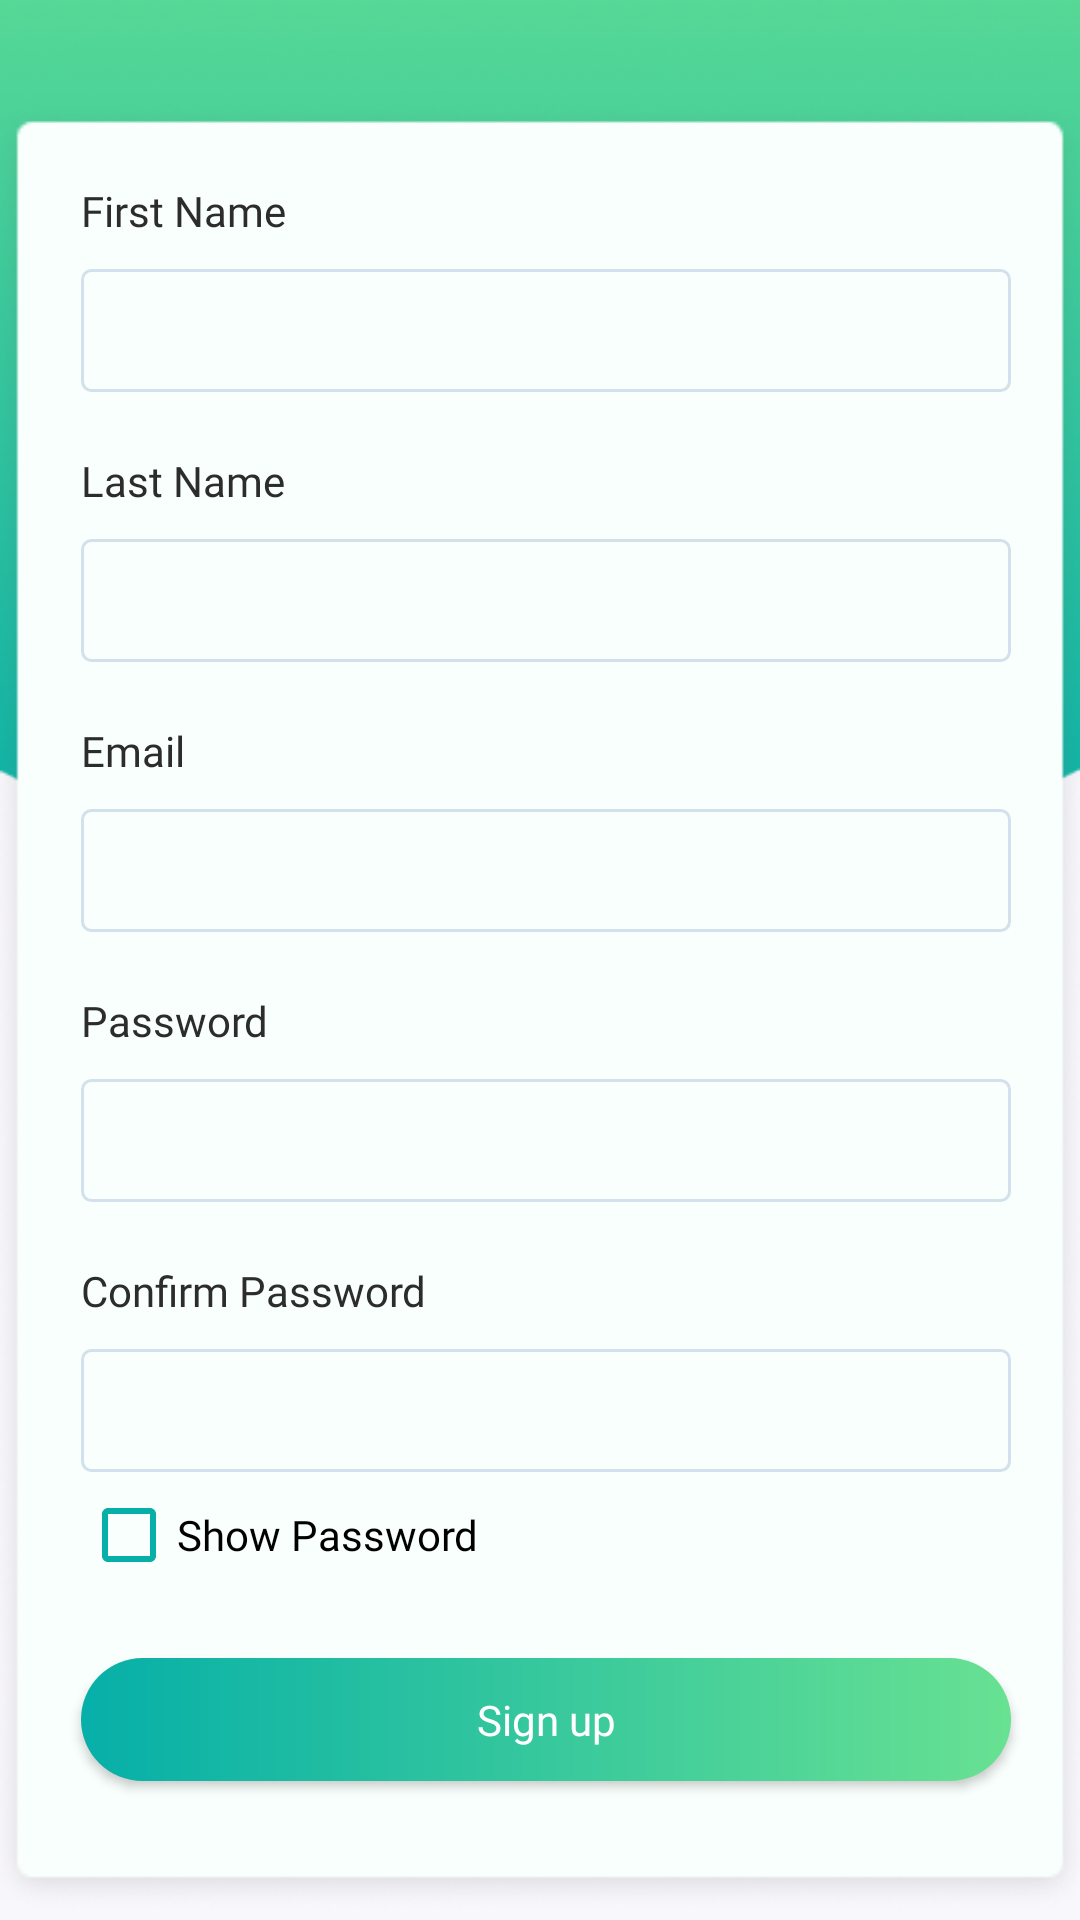

The Android layout XML behind this screen, and the referenced resources:
<!-- AndroidManifest.xml: application theme Theme.Communnect -->
<!-- res/layout/activity_register.xml -->
<?xml version="1.0" encoding="utf-8"?>
<androidx.constraintlayout.widget.ConstraintLayout xmlns:android="http://schemas.android.com/apk/res/android"
    xmlns:app="http://schemas.android.com/apk/res-auto"
    xmlns:tools="http://schemas.android.com/tools"
    android:id="@+id/main"
    android:layout_width="match_parent"
    android:layout_height="match_parent"
    tools:context=".RegisterActivity"
    android:orientation="vertical"
    android:background="@drawable/gradient_ellipse_page">

    <LinearLayout
        android:id="@+id/linearLayout"
        android:layout_width="409dp"
        android:layout_height="164dp"
        android:layout_marginTop="35dp"
        android:orientation="vertical"
        app:layout_constraintBottom_toTopOf="@+id/linearLayout2"
        app:layout_constraintEnd_toEndOf="parent"
        app:layout_constraintStart_toStartOf="parent"
        app:layout_constraintTop_toTopOf="parent">

        <ImageView
            android:id="@+id/imageView"
            android:layout_width="match_parent"
            android:layout_height="wrap_content"
            android:src="@drawable/communnect_logo_light_ds" />

        <TextView
            android:id="@+id/textView2"
            android:layout_width="match_parent"
            android:layout_height="wrap_content"
            android:fontFamily="@font/montserrat_bold"
            android:gravity="center"
            android:text="@string/createAcc"
            android:textColor="@color/white"
            android:textSize="25sp" />

    </LinearLayout>

    <LinearLayout
        android:id="@+id/linearLayout2"
        android:layout_width="367dp"
        android:layout_height="606dp"
        android:background="@drawable/white_rectangle_ds"
        android:orientation="vertical"
        app:layout_constraintBottom_toBottomOf="parent"
        app:layout_constraintEnd_toEndOf="parent"
        app:layout_constraintStart_toStartOf="parent"
        app:layout_constraintTop_toTopOf="parent"
        app:layout_constraintVertical_bias="0.905">

        <TextView
            android:id="@+id/textFname"
            android:layout_width="100dp"
            android:layout_height="wrap_content"
            android:layout_marginStart="30dp"
            android:layout_marginTop="30dp"
            android:fontFamily="@font/montserrat_semibold"
            android:text="@string/fname"
            android:textColor="#2C2C2C" />

        <EditText
            android:id="@+id/editTextFname"
            android:layout_width="310dp"
            android:layout_height="41dp"
            android:layout_marginStart="30dp"
            android:layout_marginTop="10dp"
            android:layout_marginEnd="20dp"
            android:background="@drawable/custom_textfield"
            android:ems="10"
            android:fontFamily="@font/montserrat_regular"
            android:inputType="text"
            android:padding="10sp"
            android:text=""
            android:textColor="#222423"
            android:textSize="15sp" />

        <TextView
            android:id="@+id/textLname"
            android:layout_width="100dp"
            android:layout_height="wrap_content"
            android:layout_marginStart="30dp"
            android:layout_marginTop="20dp"
            android:fontFamily="@font/montserrat_semibold"
            android:text="@string/lname"
            android:textColor="#2C2C2C" />

        <EditText
            android:id="@+id/editTextLname"
            android:layout_width="310dp"
            android:layout_height="41dp"
            android:layout_marginStart="30dp"
            android:layout_marginTop="10dp"
            android:layout_marginEnd="20dp"
            android:background="@drawable/custom_textfield"
            android:ems="10"
            android:fontFamily="@font/montserrat_regular"
            android:inputType="text"
            android:padding="10sp"
            android:text=""
            android:textColor="#222423"
            android:textSize="15sp" />

        <TextView
            android:id="@+id/textEmail"
            android:layout_width="100dp"
            android:layout_height="wrap_content"
            android:layout_marginStart="30dp"
            android:layout_marginTop="20dp"
            android:fontFamily="@font/montserrat_semibold"
            android:text="@string/email"
            android:textColor="#2C2C2C" />

        <EditText
            android:id="@+id/editTextEmail"
            android:layout_width="310dp"
            android:layout_height="41dp"
            android:layout_marginStart="30dp"
            android:layout_marginTop="10dp"
            android:layout_marginEnd="20dp"
            android:background="@drawable/custom_textfield"
            android:ems="10"
            android:fontFamily="@font/montserrat_regular"
            android:inputType="textEmailAddress"
            android:padding="10sp"
            android:textColor="#222423"
            android:textSize="15sp" />

        <TextView
            android:id="@+id/textPassword"
            android:layout_width="100dp"
            android:layout_height="wrap_content"
            android:layout_marginStart="30dp"
            android:layout_marginTop="20dp"
            android:fontFamily="@font/montserrat_semibold"
            android:text="@string/pass"
            android:textColor="#2C2C2C" />

        <EditText
            android:id="@+id/editTextPassword"
            android:layout_width="310dp"
            android:layout_height="41dp"
            android:layout_marginStart="30dp"
            android:layout_marginTop="10dp"
            android:layout_marginEnd="20dp"
            android:background="@drawable/custom_textfield"
            android:ems="10"
            android:fontFamily="@font/montserrat_regular"
            android:inputType="textPassword"
            android:padding="10sp"
            android:textColor="#222423"
            android:textSize="15sp"/>

        <TextView
            android:id="@+id/textConfirmPassword"
            android:layout_width="152dp"
            android:layout_height="wrap_content"
            android:layout_marginStart="30dp"
            android:layout_marginTop="20dp"
            android:fontFamily="@font/montserrat_semibold"
            android:text="@string/confirm_pass"
            android:textColor="#2C2C2C" />

        <EditText
            android:id="@+id/editTextConfirmPassword"
            android:layout_width="310dp"
            android:layout_height="41dp"
            android:layout_marginStart="30dp"
            android:layout_marginTop="10dp"
            android:layout_marginEnd="20dp"
            android:background="@drawable/custom_textfield"
            android:ems="10"
            android:fontFamily="@font/montserrat_regular"
            android:inputType="textPassword"
            android:padding="10sp"
            android:textColor="#222423"
            android:textSize="15sp" />

        <CheckBox
            android:id="@+id/cbShowHidePassword"
            android:layout_width="152dp"
            android:layout_height="wrap_content"
            android:layout_marginStart="30dp"
            android:layout_marginTop="5sp"
            android:buttonTint="@color/greenText"
            android:fontFamily="@font/montserrat_regular"
            android:text="@string/showPass" />

        <Button
            android:id="@+id/btnSignUp"
            android:layout_width="310dp"
            android:layout_height="41dp"
            android:layout_marginStart="30dp"
            android:layout_marginTop="25dp"
            android:layout_marginEnd="20dp"
            android:background="@drawable/gradient_btn"
            android:fontFamily="@font/montserrat_semibold"
            android:text="@string/signup"
            android:textAllCaps="false"
            android:textColor="@color/white" />


    </LinearLayout>
</androidx.constraintlayout.widget.ConstraintLayout>
<!-- resources referenced by this layout -->
<resources>
  <color name="greenText">#06AFA8</color>
  <color name="white">#FFFFFFFF</color>
  <!-- drawable communnect_logo_light_ds: png bitmap (drawable, 8440 bytes) -->
  <!-- drawable custom_textfield (drawable) -->
  <?xml version="1.0" encoding="utf-8"?>
  <shape xmlns:android="http://schemas.android.com/apk/res/android" android:shape="rectangle">
      <stroke android:width="1sp" android:color="#D3E1EC"/>
      <corners android:radius="3dp"/>
  </shape>
  <!-- drawable gradient_btn (drawable) -->
  <?xml version="1.0" encoding="utf-8"?>
  <shape xmlns:android="http://schemas.android.com/apk/res/android">
      <gradient
          android:type="linear"
          android:startColor="#06AFA8"
          android:endColor="#68E192"/>
      <corners android:radius="32dp"/>
  </shape>
  <!-- drawable gradient_ellipse_page: png bitmap (drawable, 51589 bytes) -->
  <!-- drawable white_rectangle_ds: png bitmap (drawable, 25685 bytes) -->
  <string name="confirm_pass">Confirm Password</string>
  <string name="createAcc">CREATE ACCOUNT</string>
  <string name="email">Email</string>
  <string name="fname">First Name</string>
  <string name="lname">Last Name</string>
  <string name="pass">Password</string>
  <string name="showPass">Show Password</string>
  <string name="signup">Sign up</string>
  <style name="Theme.Communnect" parent="Base.Theme.Communnect" />
  <style name="Base.Theme.Communnect" parent="Theme.AppCompat.Light.NoActionBar">
          
          
      </style>
</resources>
